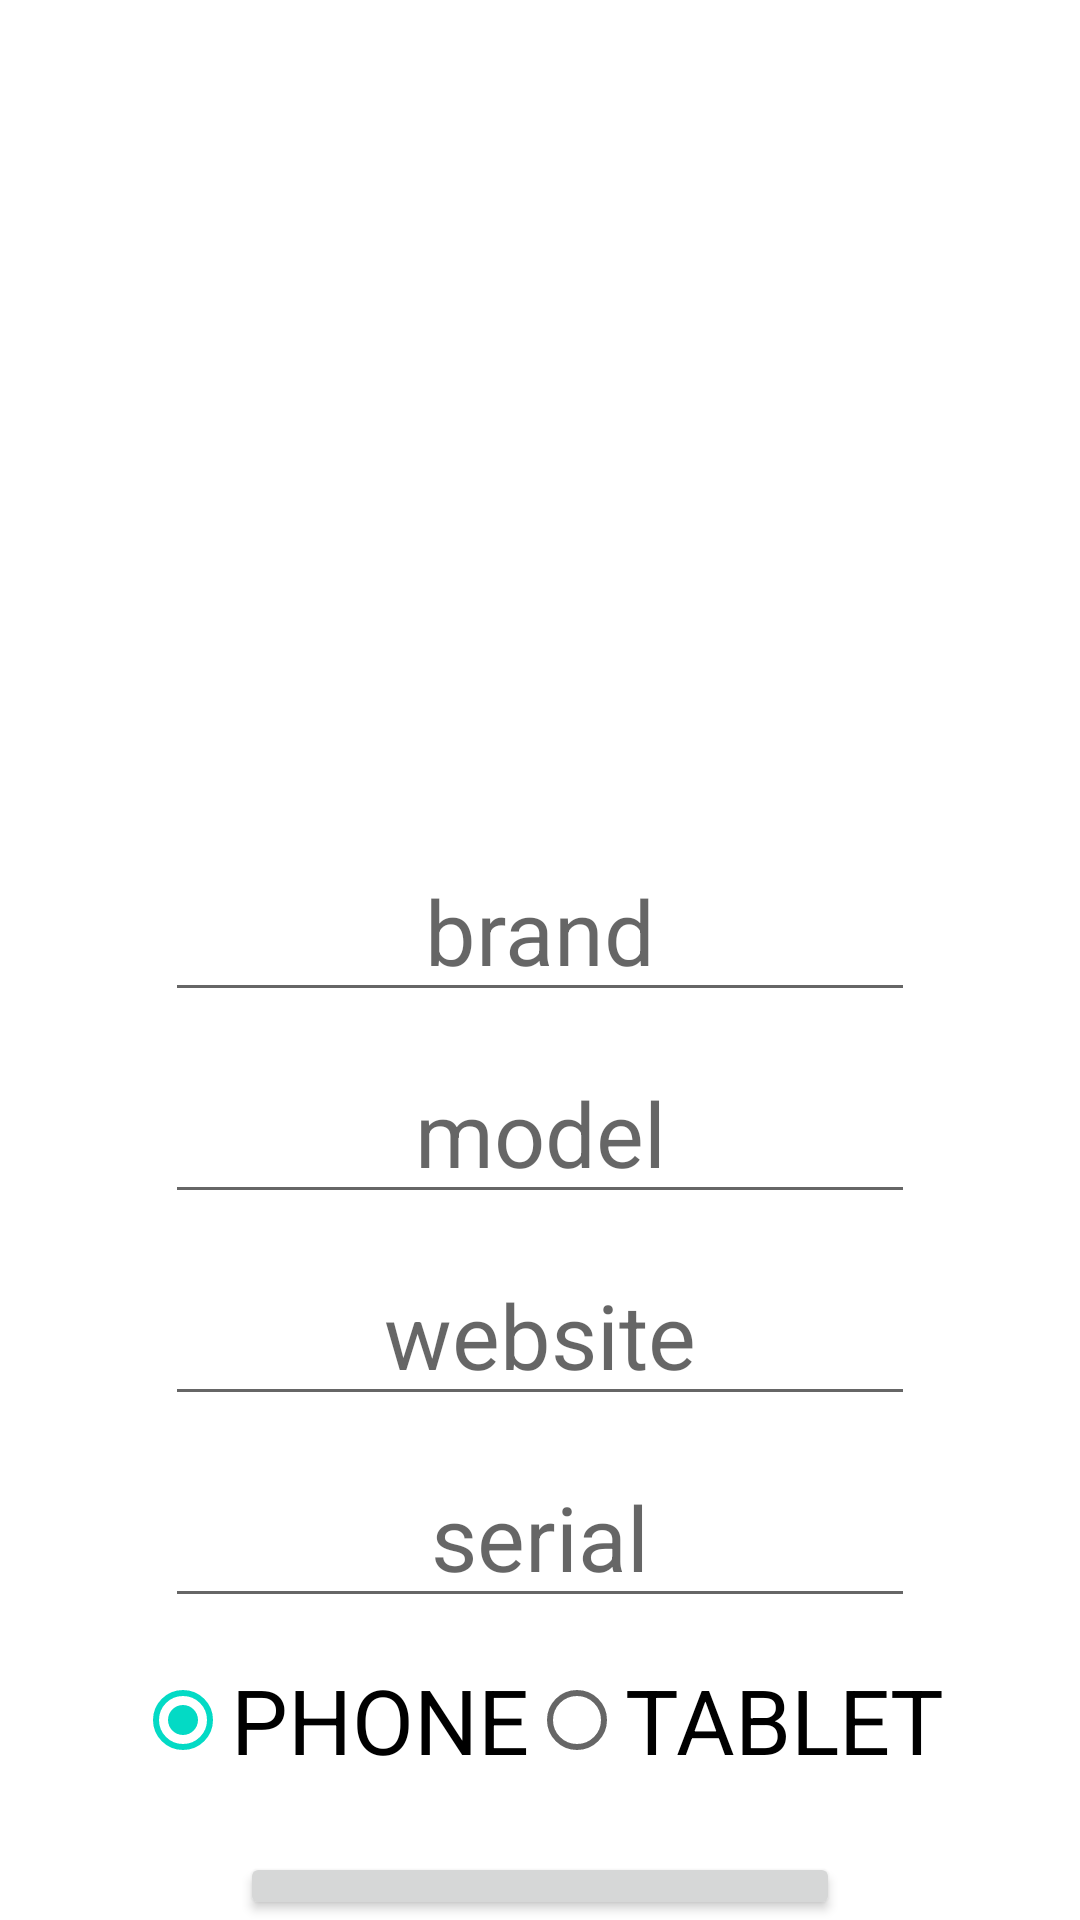

Here is an Android app screen rendered from its layout file. Give the layout XML and the strings, colors and styles it references.
<!-- AndroidManifest.xml: application theme Theme.DevicesInventory -->
<!-- res/layout/main_deviceaddfragment.xml -->
<?xml version="1.0" encoding="utf-8"?>
<LinearLayout xmlns:android="http://schemas.android.com/apk/res/android"
    android:orientation="vertical"
    android:layout_width="match_parent"
    android:layout_height="match_parent">

    <ImageView
        android:id="@+id/deviceadd_iv_type"
        android:background="@drawable/roundedbutton"
        android:layout_gravity="center_horizontal"
        android:layout_marginTop="70dp"
        android:layout_width="200dp"
        android:layout_height="200dp"
        android:src="@drawable/phone"
        />

    <EditText
        android:id="@+id/deviceadd_et_brand"
        android:layout_width="250dp"
        android:layout_height="wrap_content"
        android:layout_gravity="center_horizontal"
        android:layout_marginTop="10dp"
        android:hint="brand"
        android:textAlignment="center"
        android:textSize="30dp"

        />
    <EditText
        android:id="@+id/devicead_et_model"
        android:layout_width="250dp"
        android:layout_height="wrap_content"
        android:layout_gravity="center_horizontal"
        android:layout_marginTop="10dp"
        android:hint="model"
        android:textSize="30dp"
        android:textAlignment="center"

        />
    <EditText
        android:id="@+id/deviceadd_et_website"
        android:layout_width="250dp"
        android:layout_height="wrap_content"
        android:layout_gravity="center_horizontal"
        android:layout_marginTop="10dp"
        android:hint="website"
        android:textSize="30dp"
        android:textAlignment="center"

        />
    <EditText
        android:id="@+id/deviceadd_et_serial"
        android:layout_width="250dp"
        android:layout_height="wrap_content"
        android:layout_gravity="center_horizontal"
        android:layout_marginTop="10dp"
        android:hint="serial"
        android:textSize="30dp"
        android:textAlignment="center"

        />
    <RadioGroup
        android:id="@+id/deviceadd_rg_state"
        android:orientation="horizontal"
        android:layout_width="wrap_content"
        android:layout_height="wrap_content"
        android:layout_gravity="center_horizontal"
        android:layout_marginTop="10dp"
        android:text="state"
        android:textSize="40dp">

    <RadioButton
            android:id="@+id/deviceadd_rb_phone"
            android:layout_width="wrap_content"
            android:layout_height="wrap_content"
            android:text="PHONE"
            android:textSize="30dp"
            android:checked="true"
            />
    <RadioButton
            android:id="@+id/deviceadd_rb_tablet"
            android:layout_width="wrap_content"
            android:layout_height="wrap_content"
            android:text="TABLET"
            android:textSize="30dp"
            android:checked="false"
            />

    </RadioGroup>



    <Button
        android:id="@+id/deviceadd_bt_add"
        android:layout_width="200dp"
        android:layout_height="wrap_content"
        android:layout_gravity="center_horizontal"
        android:layout_marginTop="20dp"
        android:text="add"
        android:visibility="visible"
        />


</LinearLayout>
<!-- resources referenced by this layout -->
<resources>
  <!-- drawable roundedbutton (drawable) -->
  <?xml version="1.0" encoding="utf-8"?>
  <shape xmlns:android="http://schemas.android.com/apk/res/android">
      <solid android:color="@color/white" />
      <corners android:radius="10dp" />
  </shape>
  <style name="Theme.DevicesInventory" parent="Theme.MaterialComponents.DayNight.DarkActionBar">
          
          <item name="colorPrimary">@color/purple_500</item>
          <item name="colorPrimaryVariant">@color/purple_700</item>
          <item name="colorOnPrimary">@color/white</item>
          
          <item name="colorSecondary">@color/teal_200</item>
          <item name="colorSecondaryVariant">@color/teal_700</item>
          <item name="colorOnSecondary">@color/black</item>
          
          <item name="android:statusBarColor">?attr/colorPrimaryVariant</item>
          
      </style>
  <color name="white">#FFFFFFFF</color>
  <color name="purple_500">#FF6200EE</color>
  <color name="purple_700">#FF3700B3</color>
  <color name="teal_200">#FF03DAC5</color>
  <color name="teal_700">#FF018786</color>
  <color name="black">#FF000000</color>
</resources>
